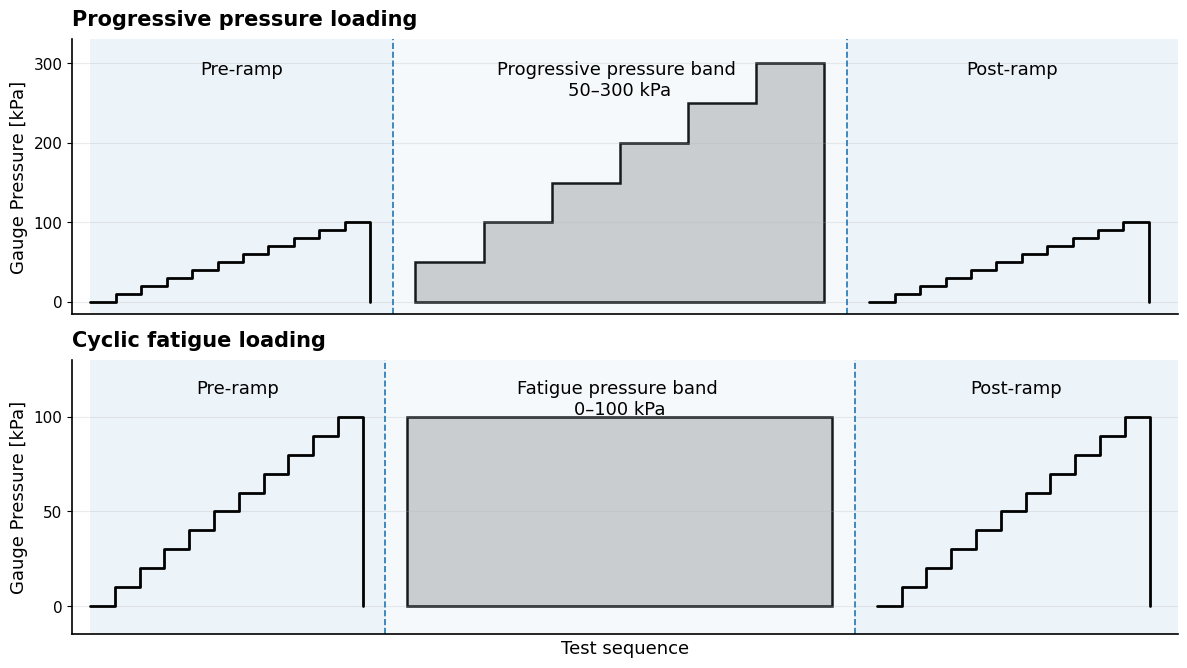

Write Python code to recreate this figure.
import numpy as np
import matplotlib.pyplot as plt
from matplotlib.patches import Rectangle, Polygon


def configure_style() -> None:
    plt.rcParams.update(
        {
            "figure.dpi": 120,
            "savefig.dpi": 450,
            "font.family": "DejaVu Sans",
            "font.size": 11,
            "axes.labelsize": 12,
            "xtick.labelsize": 10,
            "ytick.labelsize": 10,
            "axes.linewidth": 1.2,
            "lines.solid_capstyle": "round",
            "grid.alpha": 0.25,
        }
    )


def ramp_sequence(start_x, start_p=0, end_p=100, step=10, dx=0.35, initial_plateau=True):
    xs, ys = [start_x], [start_p]
    x = start_x
    current_p = start_p

    direction = 1 if end_p >= start_p else -1
    first_step = True

    for p_next in range(start_p + direction * step,
                        end_p + direction * step,
                        direction * step):

        if initial_plateau or not first_step:
            x += dx
            xs.append(x)
            ys.append(current_p)
        xs.append(x)
        ys.append(p_next)
        current_p = p_next
        first_step = False

    return xs, ys, x


def cycles_sequence(start_x,
                    high_levels,
                    cycles_per_level=10,
                    cycle_width=0.18,
                    p_low=0):

    xs, ys = [], []
    x = start_x

    for p_high in high_levels:
        for _ in range(cycles_per_level):

            xs += [
                x,
                x,
                x + cycle_width / 2,
                x + cycle_width / 2,
                x + cycle_width
            ]

            ys += [
                p_low,
                p_high,
                p_high,
                p_low,
                p_low
            ]

            x += cycle_width

    return xs, ys, x


def draw_pressure_bands(ax,
                       start_x,
                       high_levels,
                       cycles_per_level=10,
                       cycle_width=0.18,
                       p_low=0,
                       color="0.9",
                       alpha=0.22,
                       edgecolor="black",
                       edgewidth=1.6):
    if not high_levels or cycles_per_level <= 0 or cycle_width <= 0:
        return start_x

    total_width = len(high_levels) * cycles_per_level * cycle_width
    x = start_x
    verts = [(start_x, p_low)]

    for p_high in high_levels:
        verts.append((x, p_high))
        x += cycles_per_level * cycle_width
        verts.append((x, p_high))

    verts.append((start_x + total_width, p_low))
    band = Polygon(verts, closed=True, facecolor=color, edgecolor=edgecolor,
                   linewidth=edgewidth, alpha=alpha)
    ax.add_patch(band)
    return start_x + total_width


# ============================================================
# CREATE LOADING SEQUENCES
# ============================================================

transition_margin = 0.25

# Progressive loading
pre_x, pre_y, x_pre_end = ramp_sequence(
    start_x=0,
    start_p=0,
    end_p=100,
    step=10,
    dx=0.28
)

step_width = 0.28
x_pre_end_dash = x_pre_end + step_width + transition_margin
x_pre_end_gap_end = x_pre_end_dash + transition_margin

# Hold at 100 kPa for one full step width, then drop to zero and keep the same margin to the dashed separator.
pre_x += [x_pre_end + step_width, x_pre_end + step_width]
pre_y += [100, 0]

_, _, x_prog_end = cycles_sequence(
    start_x=x_pre_end_gap_end,
    high_levels=[50, 100, 150, 200, 250, 300],
    cycles_per_level=10,
    cycle_width=0.075
)

x_post_dash = x_prog_end + transition_margin
x_post_start = x_post_dash + transition_margin
post_x, post_y, x_post_end = ramp_sequence(
    start_x=x_post_start,
    start_p=0,
    end_p=100,
    step=10,
    dx=0.28,
)

# Drop to zero at end using the same ramp step width.
post_x += [post_x[-1] + step_width, post_x[-1] + step_width]
post_y += [100, 0]


# Fatigue loading
pre2_x, pre2_y, x2_pre_end = ramp_sequence(
    start_x=0,
    start_p=0,
    end_p=100,
    step=10,
    dx=0.28
)

x2_pre_end_dash = x2_pre_end + step_width + transition_margin
x2_pre_end_gap_end = x2_pre_end_dash + transition_margin

# Hold at 100 kPa for one full step width, then drop to zero and keep the same margin to the dashed separator.
pre2_x += [x2_pre_end + step_width, x2_pre_end + step_width]
pre2_y += [100, 0]

_, _, x2_fat_end = cycles_sequence(
    start_x=x2_pre_end_gap_end,
    high_levels=[100],
    cycles_per_level=80,   # schematic subset of 500 cycles
    cycle_width=0.06
)

x2_post_dash = x2_fat_end + transition_margin
x2_post_start = x2_post_dash + transition_margin
post2_x, post2_y, x2_post_end = ramp_sequence(
    start_x=x2_post_start,
    start_p=0,
    end_p=100,
    step=10,
    dx=0.28,
)

post2_x += [post2_x[-1] + step_width, post2_x[-1] + step_width]
post2_y += [100, 0]


# ============================================================
# PLOTTING
# ============================================================

configure_style()
fig, axes = plt.subplots(
    2,
    1,
    figsize=(12, 6.8)
)

line_width = 2.0
dash_line_width = 1.2


def format_axis(ax,
                title,
                main_label,
                x_pre_end,
                x_post_start,
                ymax=320):

    ax.set_ylim(-15, ymax)

    if ymax > 150:
        ax.set_yticks([0, 100, 200, 300])
    else:
        ax.set_yticks([0, 50, 100])

    ax.set_ylabel(r"Gauge Pressure [kPa]", fontsize=13)
    ax.tick_params(axis="both", labelsize=11)

    ax.set_title(
        title,
        loc="left",
        fontsize=15,
        fontweight="bold",
        pad=10
    )

    # Clean axes
    ax.spines["top"].set_visible(False)
    ax.spines["right"].set_visible(False)

    # Grid
    ax.grid(axis="y", alpha=0.25)

    # Remove x ticks
    ax.set_xticks([])

    # Shaded regions
    ax.axvspan(0, x_pre_end, alpha=0.08)
    ax.axvspan(x_pre_end, x_post_start, alpha=0.04)
    ax.axvspan(x_post_start, ax.get_xlim()[1], alpha=0.08)

    # Vertical separators
    ax.axvline(
        x_pre_end,
        linestyle="--",
        linewidth=dash_line_width
    )

    ax.axvline(
        x_post_start,
        linestyle="--",
        linewidth=dash_line_width
    )

    # Labels
    y_text = ymax * 0.92

    ax.text(
        x_pre_end / 2,
        y_text,
        "Pre-ramp",
        ha="center",
        va="top",
        fontsize=13
    )

    ax.text(
        (x_pre_end + x_post_start) / 2,
        y_text,
        main_label,
        ha="center",
        va="top",
        fontsize=13
    )

    ax.text(
        (x_post_start + ax.get_xlim()[1]) / 2,
        y_text,
        "Post-ramp",
        ha="center",
        va="top",
        fontsize=13
    )


# ============================================================
# TOP PLOT — PROGRESSIVE LOADING
# ============================================================

axes[0].plot(pre_x, pre_y, color="black", linewidth=line_width)
axes[0].plot(post_x, post_y, color="black", linewidth=line_width)

draw_pressure_bands(
    axes[0],
    start_x=x_pre_end_gap_end,
    high_levels=[50, 100, 150, 200, 250, 300],
    cycles_per_level=10,
    cycle_width=0.075,
    p_low=0,
    color="0.8",
    alpha=0.9,
    edgecolor="black",
    edgewidth=1.8,
)

axes[0].set_xlim(-0.2, x_post_end + 0.6)

format_axis(
    axes[0],
    "Progressive pressure loading",
    "Progressive pressure band \n50–300 kPa",
    x_pre_end_dash,
    x_prog_end + transition_margin,
    ymax=330
)

# ============================================================
# BOTTOM PLOT — FATIGUE LOADING
# ============================================================

axes[1].plot(pre2_x, pre2_y, color="black", linewidth=line_width)
axes[1].plot(post2_x, post2_y, color="black", linewidth=line_width)

draw_pressure_bands(
    axes[1],
    start_x=x2_pre_end_gap_end,
    high_levels=[100],
    cycles_per_level=80,
    cycle_width=0.06,
    p_low=0,
    color="0.8",
    alpha=0.9,
    edgecolor="black",
    edgewidth=1.8,
)

axes[1].set_xlim(-0.2, x2_post_end + 0.6)

format_axis(
    axes[1],
    "Cyclic fatigue loading",
    "Fatigue pressure band \n0–100 kPa",
    x2_pre_end_dash,
    x2_fat_end + transition_margin,
    ymax=130
)

axes[1].set_xlabel("Test sequence", fontsize=13)


# ============================================================
# FINAL FORMATTING
# ============================================================

fig.tight_layout(rect=[0, 0, 1, 1])

plt.show()

# Optional save
fig.savefig("pressure_protocols.png", dpi=300, bbox_inches="tight")
# fig.savefig("pressure_protocols.pdf", bbox_inches="tight")
